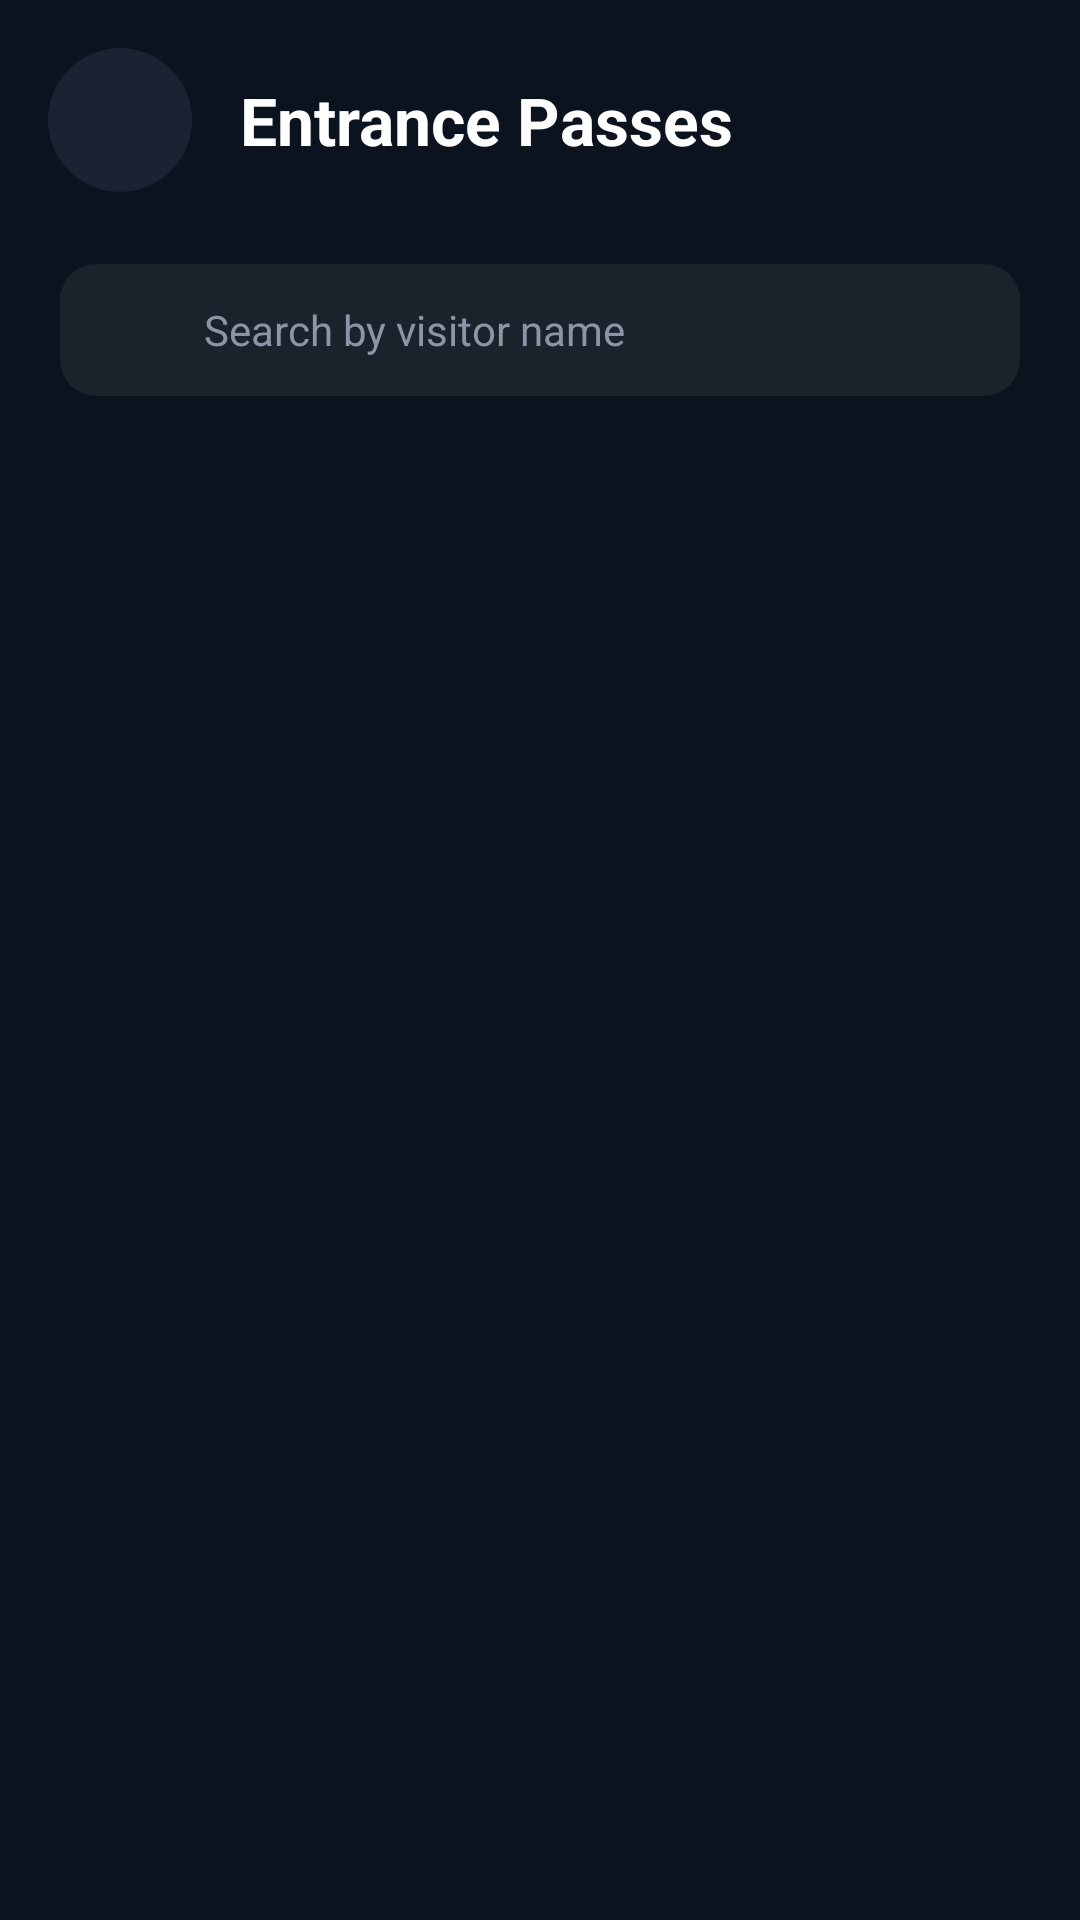

Here is an Android app screen rendered from its layout file. Give the layout XML and the strings, colors and styles it references.
<!-- AndroidManifest.xml: application theme Theme.HouseVisitorManagementSystem -->
<!-- res/layout/activity_view_qr_code.xml -->
<?xml version="1.0" encoding="utf-8"?>
<androidx.constraintlayout.widget.ConstraintLayout xmlns:android="http://schemas.android.com/apk/res/android"
    xmlns:app="http://schemas.android.com/apk/res-auto"
    xmlns:tools="http://schemas.android.com/tools"
    android:id="@+id/main"
    android:layout_width="match_parent"
    android:layout_height="match_parent"
    tools:context=".ViewQrCodeActivity">
    <LinearLayout
        android:layout_width="match_parent"
        android:layout_height="match_parent"
        android:orientation="vertical"
        android:background="@color/dark_navy_bg">

        
        <androidx.constraintlayout.widget.ConstraintLayout
            android:id="@+id/headerLayout"
            android:layout_width="match_parent"
            android:layout_height="wrap_content"
            android:padding="16dp">

            <ImageButton
                android:id="@+id/btnBack"
                android:layout_width="48dp"
                android:layout_height="48dp"
                android:background="@drawable/circle_dark_bg"
                android:src="@drawable/ic_arrow_back"
                app:layout_constraintBottom_toBottomOf="parent"
                app:layout_constraintStart_toStartOf="parent"
                app:layout_constraintTop_toTopOf="parent"
                app:tint="@color/white" />

            <TextView
                android:id="@+id/tvTitle"
                android:layout_width="wrap_content"
                android:layout_height="wrap_content"
                android:layout_marginStart="16dp"
                android:text="Entrance Passes"
                android:textColor="@color/white"
                android:textSize="22sp"
                android:textStyle="bold"
                app:layout_constraintBottom_toBottomOf="@id/btnBack"
                app:layout_constraintStart_toEndOf="@id/btnBack"
                app:layout_constraintTop_toTopOf="@id/btnBack" />


        </androidx.constraintlayout.widget.ConstraintLayout>

        
        <LinearLayout
            android:layout_width="match_parent"
            android:layout_height="wrap_content"
            android:layout_marginHorizontal="20dp"
            android:layout_marginTop="8dp"
            android:layout_marginBottom="16dp"
            android:background="@drawable/bg_search_field"
            android:gravity="center_vertical"
            android:paddingHorizontal="16dp"
            android:paddingVertical="12dp">

            <ImageView
                android:layout_width="20dp"
                android:layout_height="20dp"
                android:src="@drawable/ic_search"
                app:tint="@color/text_grey" />

            <EditText
                android:id="@+id/etSearch"
                android:layout_width="0dp"
                android:layout_height="wrap_content"
                android:layout_marginStart="12dp"
                android:layout_weight="1"
                android:background="@null"
                android:hint="Search by visitor name"
                android:textColor="@color/white"
                android:textColorHint="@color/text_grey"
                android:textSize="14sp" />
        </LinearLayout>

        
        <FrameLayout
            android:layout_width="match_parent"
            android:layout_height="match_parent">

            <androidx.recyclerview.widget.RecyclerView
                android:id="@+id/rvQrCodes"
                android:layout_width="match_parent"
                android:layout_height="match_parent"
                android:clipToPadding="false"
                android:paddingBottom="24dp"
                tools:listitem="@layout/item_qr_code" />

            
            <LinearLayout
                android:id="@+id/layoutEmpty"
                android:layout_width="match_parent"
                android:layout_height="match_parent"
                android:gravity="center"
                android:orientation="vertical"
                android:padding="32dp"
                android:visibility="gone">

                <ImageView
                    android:layout_width="120dp"
                    android:layout_height="120dp"
                    android:src="@drawable/ic_qr_code_scanner"
                    app:tint="@color/slate_blue_gray" />

                <TextView
                    android:layout_width="wrap_content"
                    android:layout_height="wrap_content"
                    android:layout_marginTop="24dp"
                    android:text="No active passes foundation"
                    android:textColor="@color/white"
                    android:textSize="18sp"
                    android:textStyle="bold" />

                <TextView
                    android:layout_width="wrap_content"
                    android:layout_height="wrap_content"
                    android:layout_marginTop="8dp"
                    android:gravity="center"
                    android:text="Generate a secure QR code for your guest's entry."
                    android:textColor="@color/text_grey"
                    android:textSize="14sp" />
            </LinearLayout>

            
            <ProgressBar
                android:id="@+id/progressBar"
                android:layout_width="wrap_content"
                android:layout_height="wrap_content"
                android:layout_gravity="center"
                android:visibility="gone"
                android:indeterminateTint="@color/bright_azure_blue" />

        </FrameLayout>

    </LinearLayout>
</androidx.constraintlayout.widget.ConstraintLayout>
<!-- res/layout/item_qr_code.xml (included above) -->
<?xml version="1.0" encoding="utf-8"?>
<com.google.android.material.card.MaterialCardView xmlns:android="http://schemas.android.com/apk/res/android"
    xmlns:app="http://schemas.android.com/apk/res-auto"
    xmlns:tools="http://schemas.android.com/tools"
    android:layout_width="match_parent"
    android:layout_height="wrap_content"
    android:layout_marginHorizontal="16dp"
    android:layout_marginVertical="8dp"
    app:cardBackgroundColor="@color/card_dark_bg"
    app:cardCornerRadius="24dp"
    app:cardElevation="0dp"
    app:strokeColor="#1AFFFFFF"
    app:strokeWidth="1dp">

    <androidx.constraintlayout.widget.ConstraintLayout
        android:layout_width="match_parent"
        android:layout_height="wrap_content"
        android:padding="16dp">

        
        <com.google.android.material.imageview.ShapeableImageView
            android:id="@+id/ivVisitorImage"
            android:layout_width="64dp"
            android:layout_height="64dp"
            android:scaleType="centerCrop"
            app:shapeAppearanceOverlay="@style/CircleImage"
            android:src="@drawable/person_image"
            app:layout_constraintBottom_toBottomOf="parent"
            app:layout_constraintStart_toStartOf="parent"
            app:layout_constraintTop_toTopOf="parent" />

        
        <LinearLayout
            android:id="@+id/infoLayout"
            android:layout_width="0dp"
            android:layout_height="wrap_content"
            android:layout_marginStart="16dp"
            android:layout_marginEnd="8dp"
            android:orientation="vertical"
            app:layout_constraintBottom_toBottomOf="parent"
            app:layout_constraintEnd_toStartOf="@id/actionLayout"
            app:layout_constraintStart_toEndOf="@id/ivVisitorImage"
            app:layout_constraintTop_toTopOf="parent">

            <TextView
                android:id="@+id/tvVisitorName"
                android:layout_width="wrap_content"
                android:layout_height="wrap_content"
                android:text="Guest: Alice Johnson"
                android:textColor="@color/white"
                android:textSize="17sp"
                android:textStyle="bold" />

            <TextView
                android:id="@+id/tvVisitorPurpose"
                android:layout_width="wrap_content"
                android:layout_height="wrap_content"
                android:layout_marginTop="2dp"
                android:text="Personal Visit"
                android:textColor="@color/text_grey"
                android:textSize="13sp" />

            <LinearLayout
                android:layout_width="wrap_content"
                android:layout_height="wrap_content"
                android:layout_marginTop="6dp"
                android:gravity="center_vertical"
                android:orientation="horizontal">

                <ImageView
                    android:layout_width="14dp"
                    android:layout_height="14dp"
                    android:src="@drawable/ic_time"
                    app:tint="@color/text_grey" />

                <TextView
                    android:id="@+id/tvValidity"
                    android:layout_width="wrap_content"
                    android:layout_height="wrap_content"
                    android:layout_marginStart="4dp"
                    android:text="Valid until: 12 Jan, 2024"
                    android:textColor="@color/text_grey"
                    android:textSize="12sp" />
            </LinearLayout>
        </LinearLayout>

        
        <LinearLayout
            android:id="@+id/actionLayout"
            android:layout_width="wrap_content"
            android:layout_height="wrap_content"
            android:gravity="end"
            android:orientation="horizontal"
            app:layout_constraintBottom_toBottomOf="parent"
            app:layout_constraintEnd_toEndOf="parent"
            app:layout_constraintTop_toTopOf="parent">

            <ImageButton
                android:id="@+id/btnEdit"
                android:layout_width="40dp"
                android:layout_height="40dp"
                android:background="@drawable/circle_dark_bg"
                android:padding="10dp"
                android:scaleType="fitCenter"
                android:src="@drawable/ic_edit"
                app:tint="@color/white" />

            <ImageButton
                android:id="@+id/btnDelete"
                android:layout_width="40dp"
                android:layout_height="40dp"
                android:layout_marginStart="8dp"
                android:background="@drawable/circle_dark_bg"
                android:padding="10dp"
                android:scaleType="fitCenter"
                android:src="@drawable/ic_delete"
                app:tint="@color/badge_red_text" />

        </LinearLayout>

    </androidx.constraintlayout.widget.ConstraintLayout>

</com.google.android.material.card.MaterialCardView>
<!-- resources referenced by this layout -->
<resources>
  <color name="badge_red_text">#E74C3C</color>
  <color name="bright_azure_blue">#137fec</color>
  <color name="card_dark_bg">#1A222C</color>
  <color name="dark_navy_bg">#0B131E</color>
  <color name="slate_blue_gray">#2C3643</color>
  <color name="text_grey">#8B95A5</color>
  <color name="white">#FFFFFF</color>
  <!-- drawable bg_search_field (drawable) -->
  <?xml version="1.0" encoding="utf-8"?>
  <shape xmlns:android="http://schemas.android.com/apk/res/android"
      android:shape="rectangle">
      <solid android:color="@color/card_dark_bg" />
      <corners android:radius="12dp" />
  </shape>
  <!-- drawable circle_dark_bg (drawable) -->
  <?xml version="1.0" encoding="utf-8"?>
  <shape xmlns:android="http://schemas.android.com/apk/res/android"
      android:shape="oval">
      <solid android:color="#1A2332" />
  </shape>
  <!-- drawable ic_qr_code_scanner (drawable) -->
  <vector xmlns:android="http://schemas.android.com/apk/res/android"
      android:width="24dp"
      android:height="24dp"
      android:viewportWidth="24"
      android:viewportHeight="24">
      <path
          android:fillColor="#FFFFFF"
          android:pathData="M4,4h5v2H4v3H2V4C2,2.9 2.9,2 4,2z M20,4h-5v2h5v3h2V4C22,2.9 21.1,2 20,2z M4,20h5v2H4c-1.1,0 -2,-0.9 -2,-2v-5h2V20z M20,20h-5v2h5c1.1,0 2,-0.9 2,-2v-5h-2V20z M12,12h2v2h-2V12z M12,8h2v2h-2V8z M8,12h2v2H8V12z M8,8h2v2H8V8z M16,12h2v2h-2V12z M16,16h2v2h-2V16z M12,16h2v2h-2V16z M8,16h2v2H8V16z" />
  </vector>
  <!-- drawable ic_time (drawable) -->
  <vector xmlns:android="http://schemas.android.com/apk/res/android"
      android:width="24dp"
      android:height="24dp"
      android:viewportWidth="24"
      android:viewportHeight="24">
      <path
          android:fillColor="#FFFFFF"
          android:pathData="M12,2C6.5,2 2,6.5 2,12s4.5,10 10,10s10,-4.5 10,-10S17.5,2 12,2zM12,20c-4.41,0 -8,-3.59 -8,-8s3.59,-8 8,-8s8,3.59 8,8S16.41,20 12,20zM12.5,7H11v6l5.25,3.15l0.75,-1.23l-4.5,-2.67V7z"/>
  </vector>
  <!-- drawable person_image: png bitmap (drawable, 263217 bytes) -->
  <style name="CircleImage">
          <item name="cornerSize">50%</item>
      </style>
  <style name="Theme.HouseVisitorManagementSystem" parent="Base.Theme.HouseVisitorManagementSystem" />
  <style name="Base.Theme.HouseVisitorManagementSystem" parent="Theme.Material3.DayNight.NoActionBar">
          
          
      </style>
</resources>
